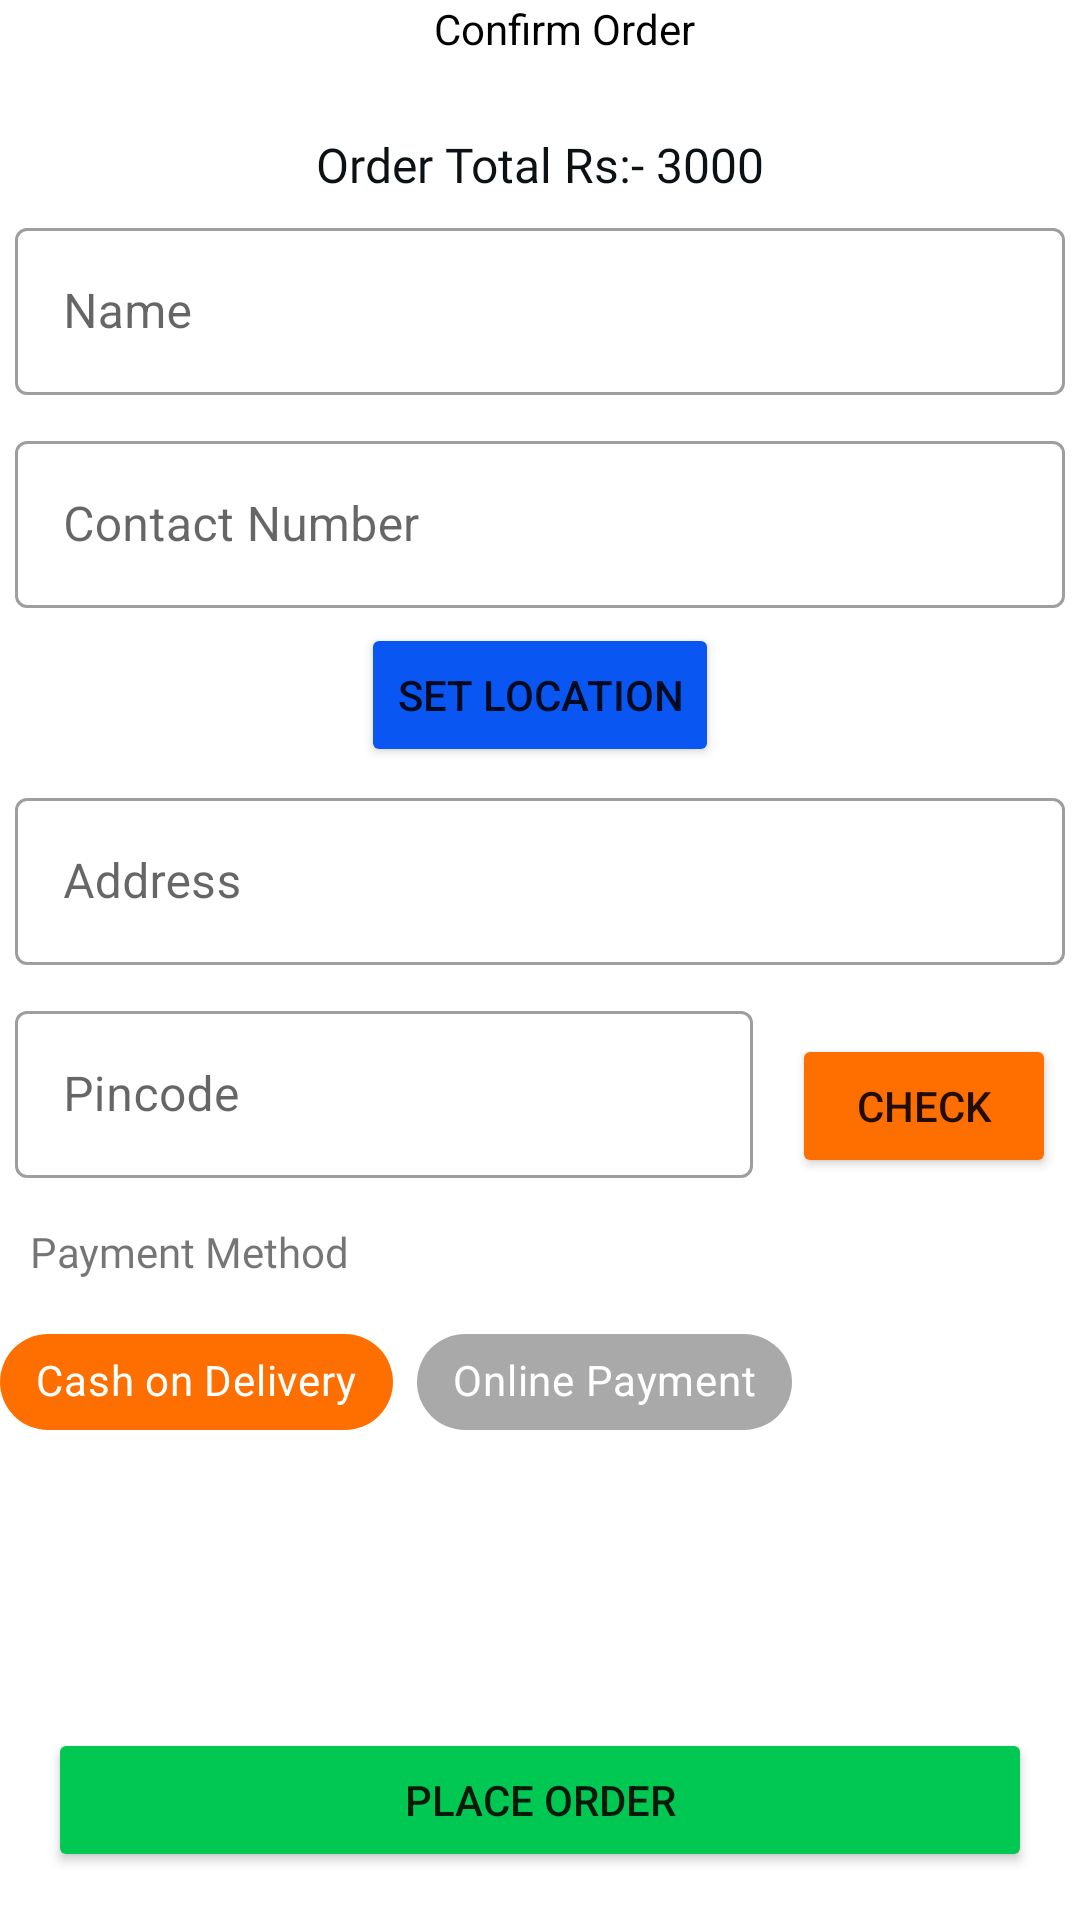

Reconstruct the res/layout file that produces this screen, plus the resources it refers to.
<!-- AndroidManifest.xml: application theme Theme.Grozzer -->
<!-- res/layout/activity_place_order.xml -->
<?xml version="1.0" encoding="utf-8"?>
<RelativeLayout xmlns:android="http://schemas.android.com/apk/res/android"
    xmlns:app="http://schemas.android.com/apk/res-auto"
    xmlns:tools="http://schemas.android.com/tools"
    android:layout_width="match_parent"
    android:layout_height="match_parent"
    tools:context=".PlaceOrderActivity">

    <LinearLayout
        android:id="@+id/l1"
        android:layout_width="match_parent"
        android:layout_height="wrap_content"
        android:orientation="horizontal">

        <ImageView
            android:id="@+id/back2"
            android:layout_width="wrap_content"
            android:layout_height="match_parent"
            android:layout_marginStart="16dp"
            android:layout_marginTop="16dp"
            android:onClick="goBack"
            app:layout_constraintStart_toStartOf="parent"
            app:layout_constraintTop_toTopOf="parent"
            android:src="@drawable/ic_baseline_arrow_back_24" />

        <TextView
            android:id="@+id/textView8"
            android:layout_width="match_parent"
            android:layout_height="match_parent"
            android:gravity="bottom|center_horizontal"
            android:text="Confirm Order"
            android:textColor="@android:color/background_dark" />

    </LinearLayout>

    <LinearLayout
        android:layout_marginTop="25dp"
        android:id="@+id/l2"
        android:layout_below="@+id/l1"
        android:layout_width="match_parent"
        android:layout_height="wrap_content"
        android:orientation="vertical">

        <TextView
            android:id="@+id/tvTotal"
            android:layout_width="match_parent"
            android:layout_height="wrap_content"
            android:layout_weight="1"
            android:fontFamily="@font/open_sans_light"
            android:gravity="center"
            android:textColor="@color/primaryColor"
            android:textSize="16sp"
            android:text="Order Total Rs:- 3000" />

        <com.google.android.material.textfield.TextInputLayout
            android:layout_margin="5dp"
            android:layout_width="match_parent"
            android:layout_height="wrap_content"
            android:hint="Name"
            style="@style/Widget.MaterialComponents.TextInputLayout.OutlinedBox">

            <com.google.android.material.textfield.TextInputEditText
                android:id="@+id/name"
                android:layout_width="match_parent"
                android:layout_height="wrap_content"
                />

        </com.google.android.material.textfield.TextInputLayout>

        <com.google.android.material.textfield.TextInputLayout
            android:layout_margin="5dp"
            android:layout_width="match_parent"
            android:layout_height="wrap_content"
            android:hint="Contact Number"
            style="@style/Widget.MaterialComponents.TextInputLayout.OutlinedBox">

            <com.google.android.material.textfield.TextInputEditText
                android:id="@+id/number"
                android:inputType="phone"
                android:layout_width="match_parent"
                android:layout_height="wrap_content"
                />

        </com.google.android.material.textfield.TextInputLayout>


        <Button
            android:id="@+id/setlocation"
            android:layout_width="wrap_content"
            android:layout_height="wrap_content"
            android:layout_gravity="center"
            android:backgroundTint="@color/out"
            android:text="Set Location"/>
        <com.google.android.material.textfield.TextInputLayout
            android:layout_margin="5dp"
            android:layout_width="match_parent"
            android:layout_height="wrap_content"
            android:hint="Address"
            style="@style/Widget.MaterialComponents.TextInputLayout.OutlinedBox">

            <com.google.android.material.textfield.TextInputEditText
                android:id="@+id/address"
                android:inputType="textPostalAddress"
                android:layout_width="match_parent"
                android:layout_height="wrap_content"
                />

        </com.google.android.material.textfield.TextInputLayout>


        <LinearLayout
            android:layout_width="match_parent"
            android:layout_height="wrap_content"
            android:orientation="horizontal">

            <com.google.android.material.textfield.TextInputLayout
                android:layout_margin="5dp"
                android:layout_width="0dp"
                android:layout_weight="1"
                android:layout_height="wrap_content"
                android:hint="Pincode"
                style="@style/Widget.MaterialComponents.TextInputLayout.OutlinedBox">

                <com.google.android.material.textfield.TextInputEditText
                    android:id="@+id/pincode"
                    android:inputType="number"
                    android:maxLength="6"
                    android:layout_width="match_parent"
                    android:layout_height="wrap_content"
                    />

            </com.google.android.material.textfield.TextInputLayout>

            <Button
                android:id="@+id/checkBtn"
                android:layout_width="wrap_content"
                android:layout_height="wrap_content"
                android:layout_margin="8dp"
                android:backgroundTint="@color/orange_900"
                android:text="check" />

        </LinearLayout>

        <TextView
            android:padding="10dp"
            android:fontFamily="@font/open_sans_bold"
            android:layout_width="match_parent"
            android:layout_height="wrap_content"
            android:text="Payment Method"/>
        <com.google.android.material.chip.ChipGroup

            app:singleSelection="true"
            android:layout_width="match_parent"
            android:layout_height="wrap_content">
            <com.google.android.material.chip.Chip
                android:id="@+id/cod"
                style="@style/Widget.MaterialComponents.Chip.Choice"
                android:layout_width="wrap_content"
                android:layout_height="wrap_content"
                android:checked="true"
                android:textColor="@color/white"
                app:chipBackgroundColor="@color/bg_chip_state_list"
                android:text="Cash on Delivery"/>
            <com.google.android.material.chip.Chip
                android:id="@+id/op"
                style="@style/Widget.MaterialComponents.Chip.Choice"
                android:layout_width="wrap_content"
                android:textColor="@color/white"
                app:chipBackgroundColor="@color/bg_chip_state_list"
                android:layout_height="wrap_content"
                android:text="Online Payment"/>

        </com.google.android.material.chip.ChipGroup>


    </LinearLayout>
    <Button
        android:layout_margin="16dp"
        android:id="@+id/placeorder"
        android:text="place order"
        android:layout_width="match_parent"
        android:layout_height="wrap_content"
        android:backgroundTint="@color/green_a700"
        android:layout_alignParentBottom="true"/>
    <ProgressBar
        android:id="@+id/progressBar"
        android:visibility="invisible"
        style="?android:attr/progressBarStyle"
        android:layout_width="wrap_content"
        android:layout_height="wrap_content"
        android:layout_above="@+id/placeorder"
        android:layout_marginBottom="0dp"
        android:layout_centerHorizontal="true"/>
</RelativeLayout>
<!-- resources referenced by this layout -->
<resources>
  <color name="green_a700">#00C853</color>
  <color name="orange_900">#FF6F00</color>
  <color name="out">#0956F3</color>
  <color name="primaryColor">#0C1115</color>
  <color name="white">#FFFFFFFF</color>
  <style name="Theme.Grozzer" parent="Theme.MaterialComponents.DayNight.NoActionBar">
          <item name="android:windowFullscreen">true</item>
          
          <item name="colorPrimary">@color/primaryColor</item>
          <item name="colorPrimaryVariant">@color/primaryDarkColor</item>
          <item name="colorOnPrimary">@color/white</item>
          
          <item name="colorSecondary">@color/primaryLightColor</item>
          <item name="colorSecondaryVariant">@color/primaryColor2</item>
          <item name="colorOnSecondary">@color/black</item>
          
          <item name="android:statusBarColor" tools:targetApi="l">?attr/colorPrimaryVariant</item>
          
      </style>
  <color name="primaryDarkColor">#0C1115</color>
  <color name="primaryLightColor">#ff5b60</color>
  <color name="primaryColor2">#FF6787</color>
  <color name="black">#FF000000</color>
</resources>
